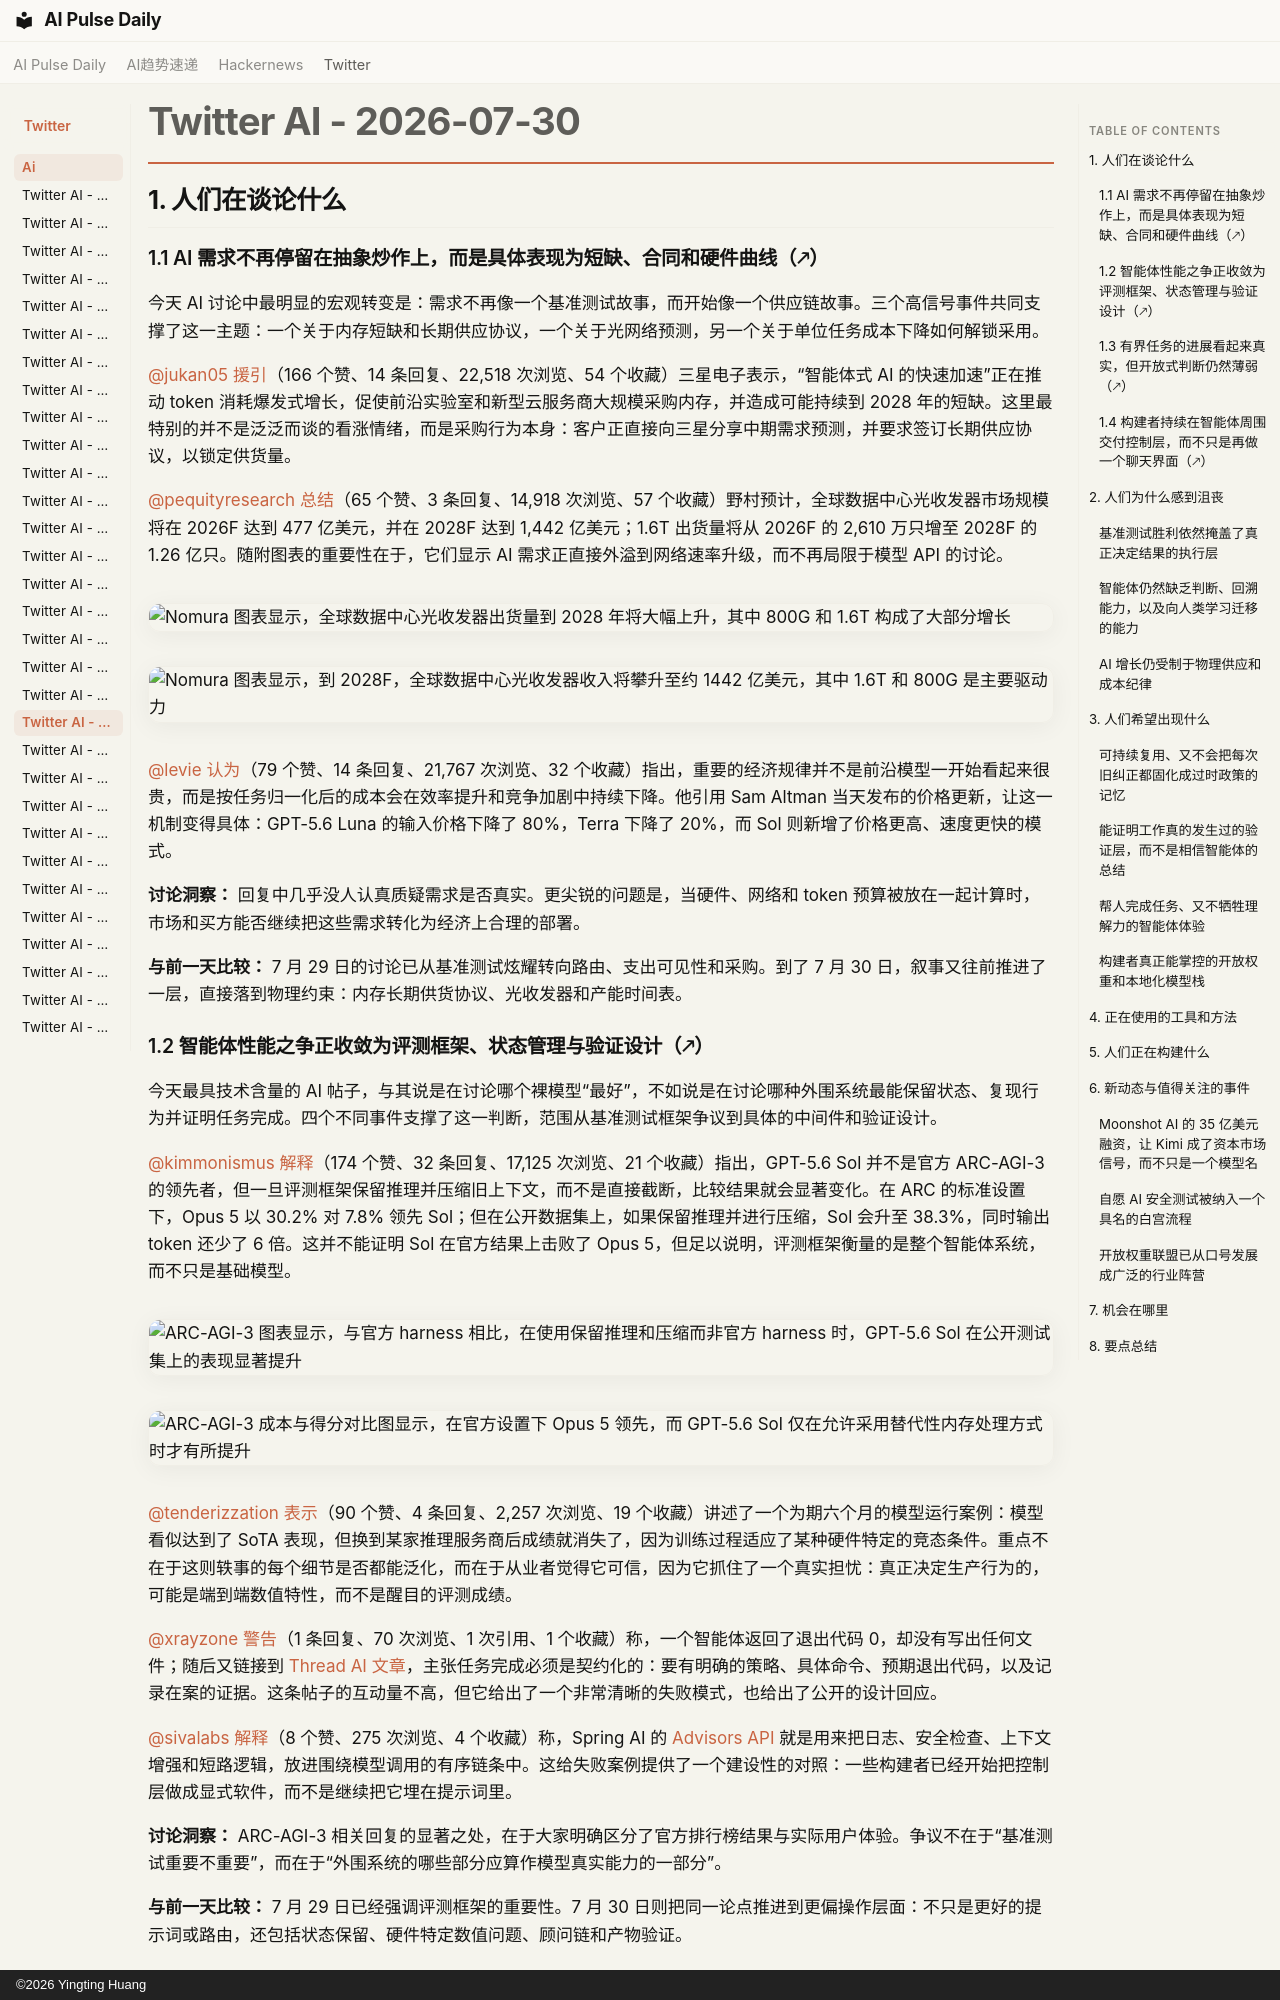

repository: vibewatch/vibewatch.github.io · page: twitter/ai/2026-07-30.zh/index.html · generator: mkdocs · copyright: ©2026 Yingting Huang

# Twitter AI - 2026-07-30

## 1. 人们在谈论什么

### 1.1 AI 需求不再停留在抽象炒作上，而是具体表现为短缺、合同和硬件曲线（🡕）

今天 AI 讨论中最明显的宏观转变是：需求不再像一个基准测试故事，而开始像一个供应链故事。三个高信号事件共同支撑了这一主题：一个关于内存短缺和长期供应协议，一个关于光网络预测，另一个关于单位任务成本下降如何解锁采用。

[@jukan05](https://x.com/jukan05) [援引](https://x.com/jukan05/status/2082642352989196780)（166 个赞、14 条回复、22,518 次浏览、54 个收藏）三星电子表示，“智能体式 AI 的快速加速”正在推动 token 消耗爆发式增长，促使前沿实验室和新型云服务商大规模采购内存，并造成可能持续到 2028 年的短缺。这里最特别的并不是泛泛而谈的看涨情绪，而是采购行为本身：客户正直接向三星分享中期需求预测，并要求签订长期供应协议，以锁定供货量。

[@pequityresearch](https://x.com/pequityresearch) [总结](https://x.com/pequityresearch/status/2082888959080968385)（65 个赞、3 条回复、14,918 次浏览、57 个收藏）野村预计，全球数据中心光收发器市场规模将在 2026F 达到 477 亿美元，并在 2028F 达到 1,442 亿美元；1.6T 出货量将从 2026F 的 2,610 万只增至 2028F 的 1.26 亿只。随附图表的重要性在于，它们显示 AI 需求正直接外溢到网络速率升级，而不再局限于模型 API 的讨论。

![Nomura 图表显示，全球数据中心光收发器出货量到 2028 年将大幅上升，其中 800G 和 1.6T 构成了大部分增长](https://pbs.twimg.com/media/HOfZrDrWYAQAjLy.png)

![Nomura 图表显示，到 2028F，全球数据中心光收发器收入将攀升至约 1442 亿美元，其中 1.6T 和 800G 是主要驱动力](https://pbs.twimg.com/media/HOfZrDzXoAA32Uy.png)

[@levie](https://x.com/levie) [认为](https://x.com/levie/status/2082911418349920617)（79 个赞、14 条回复、21,767 次浏览、32 个收藏）指出，重要的经济规律并不是前沿模型一开始看起来很贵，而是按任务归一化后的成本会在效率提升和竞争加剧中持续下降。他引用 Sam Altman 当天发布的价格更新，让这一机制变得具体：GPT-5.6 Luna 的输入价格下降了 80%，Terra 下降了 20%，而 Sol 则新增了价格更高、速度更快的模式。

**讨论洞察：** 回复中几乎没人认真质疑需求是否真实。更尖锐的问题是，当硬件、网络和 token 预算被放在一起计算时，市场和买方能否继续把这些需求转化为经济上合理的部署。

**与前一天比较：** 7 月 29 日的讨论已从基准测试炫耀转向路由、支出可见性和采购。到了 7 月 30 日，叙事又往前推进了一层，直接落到物理约束：内存长期供货协议、光收发器和产能时间表。

### 1.2 智能体性能之争正收敛为评测框架、状态管理与验证设计（🡕）

今天最具技术含量的 AI 帖子，与其说是在讨论哪个裸模型“最好”，不如说是在讨论哪种外围系统最能保留状态、复现行为并证明任务完成。四个不同事件支撑了这一判断，范围从基准测试框架争议到具体的中间件和验证设计。

[@kimmonismus](https://x.com/kimmonismus) [解释](https://x.com/kimmonismus/status/2082740117844734150)（174 个赞、32 条回复、17,125 次浏览、21 个收藏）指出，GPT-5.6 Sol 并不是官方 ARC-AGI-3 的领先者，但一旦评测框架保留推理并压缩旧上下文，而不是直接截断，比较结果就会显著变化。在 ARC 的标准设置下，Opus 5 以 30.2% 对 7.8% 领先 Sol；但在公开数据集上，如果保留推理并进行压缩，Sol 会升至 38.3%，同时输出 token 还少了 6 倍。这并不能证明 Sol 在官方结果上击败了 Opus 5，但足以说明，评测框架衡量的是整个智能体系统，而不只是基础模型。

![ARC-AGI-3 图表显示，与官方 harness 相比，在使用保留推理和压缩而非官方 harness 时，GPT-5.6 Sol 在公开测试集上的表现显著提升](https://pbs.twimg.com/media/HOdg9y8WAAAotPW.jpg)

![ARC-AGI-3 成本与得分对比图显示，在官方设置下 Opus 5 领先，而 GPT-5.6 Sol 仅在允许采用替代性内存处理方式时才有所提升](https://pbs.twimg.com/media/HOdg7v_WcAAcEo-.jpg)

[@tenderizzation](https://x.com/tenderizzation) [表示](https://x.com/tenderizzation/status/2082703601026138388)（90 个赞、4 条回复、2,257 次浏览、19 个收藏）讲述了一个为期六个月的模型运行案例：模型看似达到了 SoTA 表现，但换到某家推理服务商后成绩就消失了，因为训练过程适应了某种硬件特定的竞态条件。重点不在于这则轶事的每个细节是否都能泛化，而在于从业者觉得它可信，因为它抓住了一个真实担忧：真正决定生产行为的，可能是端到端数值特性，而不是醒目的评测成绩。

[@xrayzone](https://x.com/xrayzone) [警告](https://x.com/xrayzone/status/2082627692139311118)（1 条回复、70 次浏览、1 次引用、1 个收藏）称，一个智能体返回了退出代码 0，却没有写出任何文件；随后又链接到 [Thread AI 文章](https://www.threadai.com/blog/the-verification-layer-from-policy-to-exit-code)，主张任务完成必须是契约化的：要有明确的策略、具体命令、预期退出代码，以及记录在案的证据。这条帖子的互动量不高，但它给出了一个非常清晰的失败模式，也给出了公开的设计回应。

[@sivalabs](https://x.com/sivalabs) [解释](https://x.com/sivalabs/status/2082694371280044161)（8 个赞、275 次浏览、4 个收藏）称，Spring AI 的 [Advisors API](https://www.sivalabs.in/blog/spring-ai-advisors-api/) 就是用来把日志、安全检查、上下文增强和短路逻辑，放进围绕模型调用的有序链条中。这给失败案例提供了一个建设性的对照：一些构建者已经开始把控制层做成显式软件，而不是继续把它埋在提示词里。

**讨论洞察：** ARC-AGI-3 相关回复的显著之处，在于大家明确区分了官方排行榜结果与实际用户体验。争议不在于“基准测试重要不重要”，而在于“外围系统的哪些部分应算作模型真实能力的一部分”。

**与前一天比较：** 7 月 29 日已经强调评测框架的重要性。7 月 30 日则把同一论点推进到更偏操作层面：不只是更好的提示词或路由，还包括状态保留、硬件特定数值问题、顾问链和产物验证。
